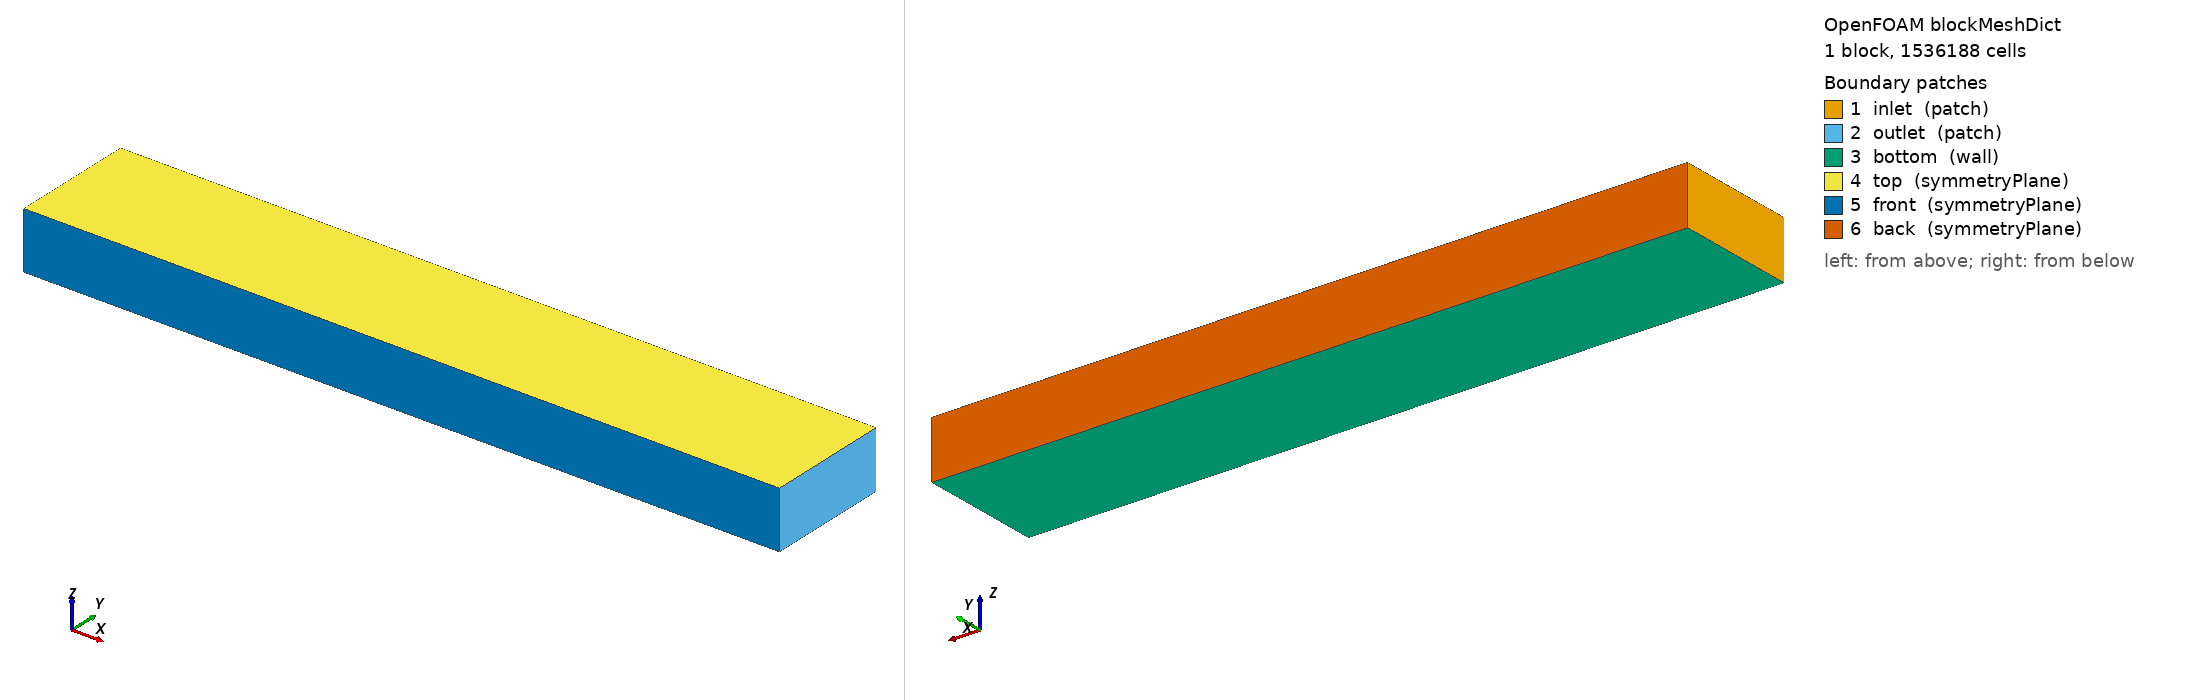

OpenFOAM case: the mesh blockMesh builds from blockMeshDict, 1 block(s), 1536188 cells. Boundary patches (legend numbers): 1 inlet (patch), 2 outlet (patch), 3 bottom (wall), 4 top (symmetryPlane), 5 front (symmetryPlane), 6 back (symmetryPlane). Left view from above one corner, right view from below the opposite corner. Boundary conditions: 0 field file(s) under 0/; 0 of 6 drawn patches have an entry in a shipped field file.

=== system/blockMeshDict ===
FoamFile {
    version 2.0;
    format ascii;
    class dictionary;
    object blockMeshDict;
}

scale 1.0;

vertices (
    (-23.933048 -6.14298 -0.0239946)
    (50.00311 -6.14298 -0.0239946)
    (50.00311 6.14298 -0.0239946)
    (-23.933048 6.14298 -0.0239946)
    (-23.933048 -6.14298 5.6015015)
    (50.00311 -6.14298 5.6015015)
    (50.00311 6.14298 5.6015015)
    (-23.933048 6.14298 5.6015015)
);

blocks (
    hex (0 1 2 3 4 5 6 7) (493 82 38) simpleGrading (1 1 1)
);

edges ();

boundary (
    inlet  { type patch; faces ((0 4 7 3)); }
    outlet { type patch; faces ((1 2 6 5)); }
    bottom { type wall; faces ((0 1 2 3)); }
    top    { type symmetryPlane; faces ((4 7 6 5)); }
    front  { type symmetryPlane; faces ((0 4 5 1)); }
    back   { type symmetryPlane; faces ((3 2 6 7)); }
);

mergePatchPairs ();
